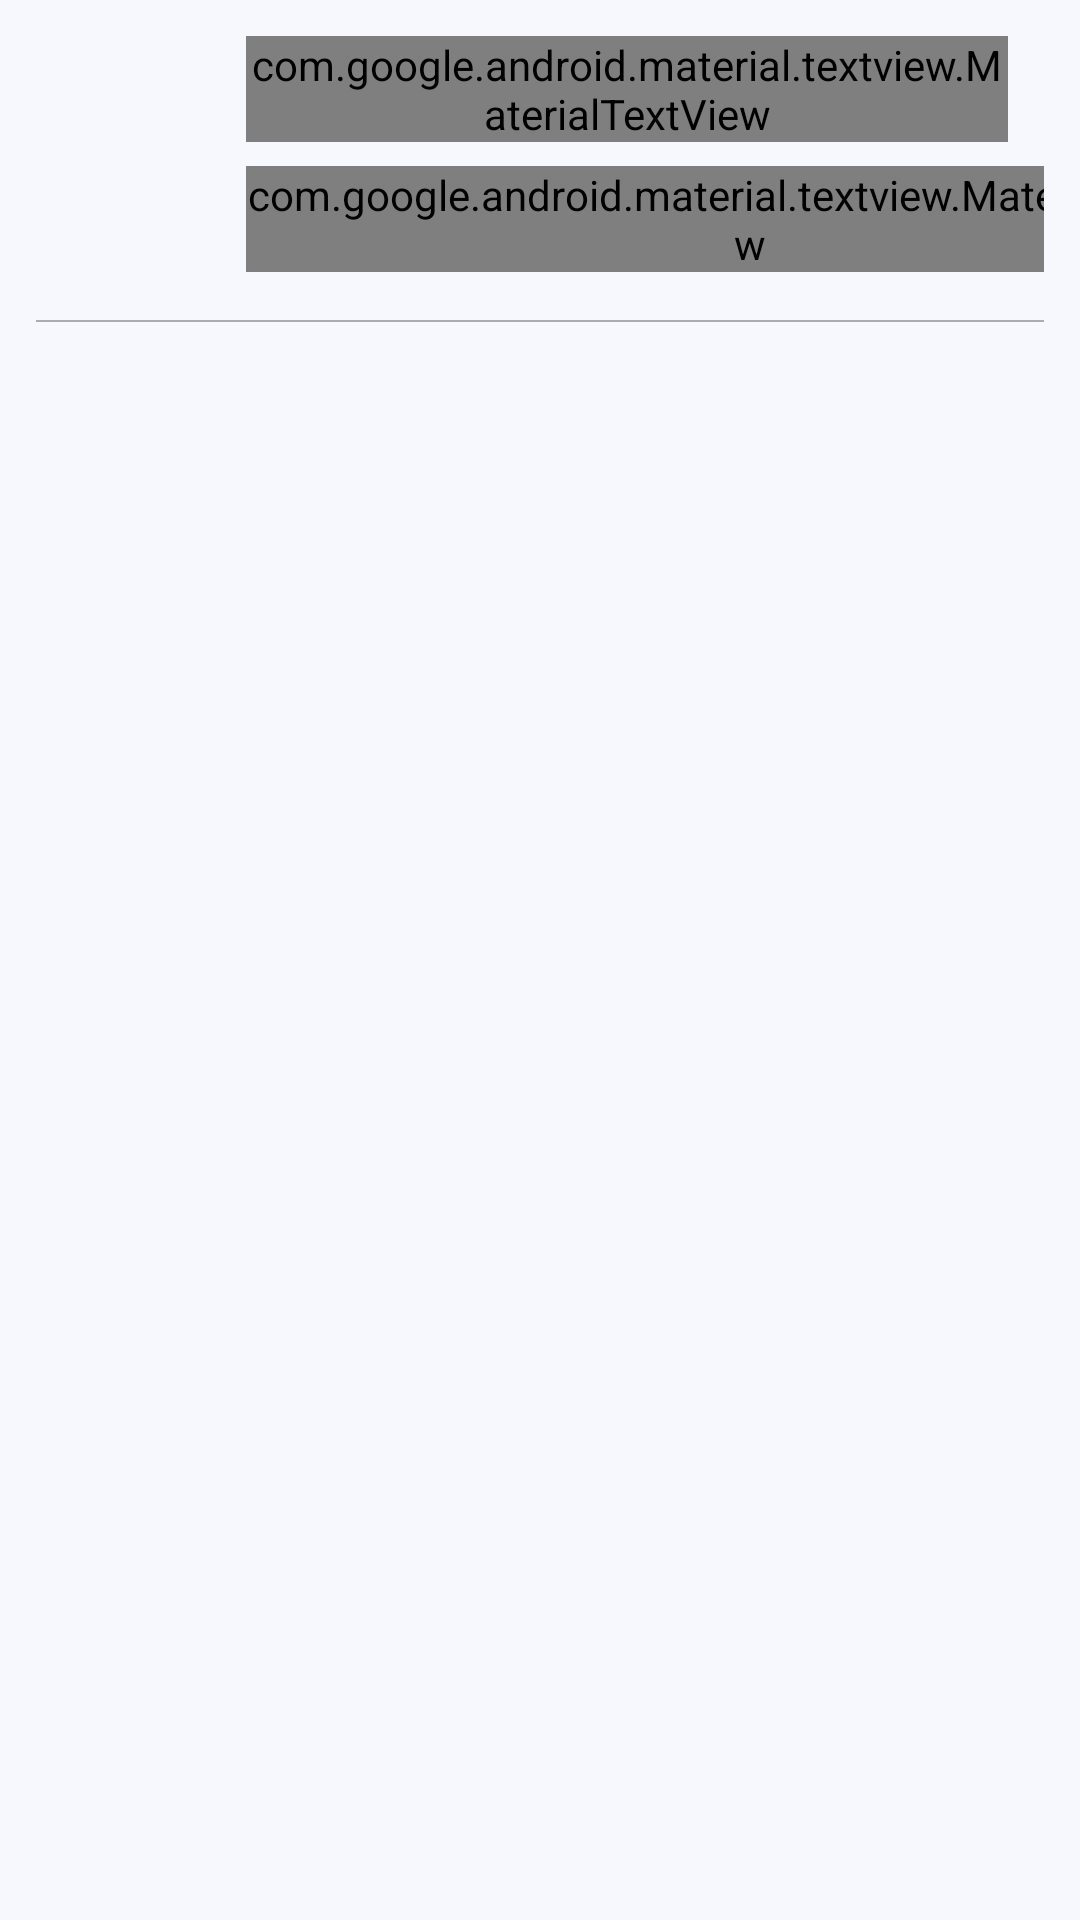

Android layout source for this screen:
<!-- AndroidManifest.xml: application theme Theme.TrendyApp -->
<!-- res/layout/layout_item_repo_list_view.xml -->
<?xml version="1.0" encoding="utf-8"?>
<androidx.constraintlayout.widget.ConstraintLayout xmlns:android="http://schemas.android.com/apk/res/android"
    xmlns:app="http://schemas.android.com/apk/res-auto"
    xmlns:tools="http://schemas.android.com/tools"
    android:id="@+id/clMain"
    android:layout_width="match_parent"
    android:layout_height="wrap_content"
    android:animateLayoutChanges="true"
    android:paddingHorizontal="@dimen/ta_margin_normal"
    android:paddingTop="@dimen/ta_margin_normal">

    <com.google.android.material.imageview.ShapeableImageView
        android:id="@+id/ivProfile"
        style="@style/shapeAppearance.App.CircleImageView.MediumComponent"
        android:layout_width="42dp"
        android:layout_height="42dp"
        android:layout_marginStart="@dimen/ta_margin_normal"
        app:layout_constraintStart_toStartOf="parent"
        app:layout_constraintTop_toTopOf="parent" />

    <com.google.android.material.textview.MaterialTextView
        android:id="@+id/tvUserName"
        style="@style/Trendy.Widget.TextView.GreyColor.Large"
        android:layout_width="0dp"
        android:layout_height="wrap_content"
        android:layout_marginStart="@dimen/ta_margin_medium"
        android:layout_marginEnd="@dimen/ta_margin_normal"
        app:layout_constraintEnd_toEndOf="parent"
        app:layout_constraintHorizontal_bias="0.0"
        app:layout_constraintStart_toEndOf="@id/ivProfile"
        app:layout_constraintTop_toTopOf="parent"
        tools:text="Jhon Doe" />

    <com.google.android.material.textview.MaterialTextView
        android:id="@+id/tvScore"
        style="@style/Trendy.Widget.TextView.BlackColor.Small"
        android:layout_width="wrap_content"
        android:layout_height="wrap_content"
        android:layout_marginStart="@dimen/ta_margin_medium"
        android:layout_marginTop="@dimen/ta_margin_small"
        android:layout_marginEnd="@dimen/ta_margin_normal"
        app:layout_constraintEnd_toEndOf="parent"
        app:layout_constraintHorizontal_bias="0.0"
        app:layout_constraintStart_toEndOf="@id/ivProfile"
        app:layout_constraintTop_toBottomOf="@id/tvUserName"
        tools:text="Score" />


    <View
        android:layout_width="match_parent"
        android:layout_height="0.5dp"
        android:layout_marginTop="@dimen/ta_margin_medium"
        android:alpha="0.5"
        android:background="@color/taGrey"
        app:layout_constrainedWidth="true"
        app:layout_constraintEnd_toEndOf="parent"
        app:layout_constraintStart_toStartOf="parent"
        app:layout_constraintTop_toBottomOf="@id/tvScore" />

</androidx.constraintlayout.widget.ConstraintLayout>
<!-- resources referenced by this layout -->
<resources>
  <color name="taGrey">#636161</color>
  <dimen name="ta_margin_medium">16dp</dimen>
  <dimen name="ta_margin_normal">12dp</dimen>
  <dimen name="ta_margin_small">8dp</dimen>
  <style name="Trendy.Widget.TextView.BlackColor.Small" parent="Trendy.Widget.TextView.Black">
          <item name="android:textSize">@dimen/ta_text_size_h7</item>
      </style>
  <style name="Trendy.Widget.TextView.GreyColor.Large" parent="Trendy.Widget.TextView.Grey">
          <item name="android:textSize">@dimen/ta_text_size_h5</item>
      </style>
  <style name="Trendy.Widget.TextView.Black" parent="Widget.MaterialComponents.TextView">
          <item name="android:textAppearance">@style/Trendy.TextAppearance.TextView</item>
          <item name="android:layout_width">wrap_content</item>
          <item name="android:layout_height">wrap_content</item>
          <item name="android:textColor">?attr/taBlackColor</item>
          <item name="android:lineSpacingExtra">6sp</item>
      </style>
  <dimen name="ta_text_size_h7">12sp</dimen>
  <style name="Trendy.Widget.TextView.Grey" parent="Widget.MaterialComponents.TextView">
          <item name="android:textAppearance">@style/Trendy.TextAppearance.TextView</item>
          <item name="android:layout_width">wrap_content</item>
          <item name="android:layout_height">wrap_content</item>
          <item name="android:textColor">?attr/taGreyTextColor</item>
          <item name="android:lineSpacingExtra">6sp</item>
      </style>
  <dimen name="ta_text_size_h5">16sp</dimen>
  <color name="taBlueWithAHintOfPurple">#5E35B1</color>
  <color name="taBlueWithAHintOfPurpleTwo">#5A2FB1</color>
  <color name="taWhite">#FFFFFFFF</color>
  <color name="taTeal200">#FF03DAC5</color>
  <color name="taTeal700">#FF018786</color>
  <color name="taBlack">#FF000000</color>
  <style name="Trendy.Widget.TextView.BlackColor.Large" parent="Trendy.Widget.TextView.Black">
          <item name="android:textSize">@dimen/ta_text_size_h5</item>
      </style>
  <color name="taDarkSlateBlue">#272262</color>
  <color name="taGreyLight">#F6F8FE</color>
  <style name="taCustomActivityAnimation" parent="@android:style/Animation.Activity">
          
          <item name="android:activityOpenEnterAnimation">@anim/slide_in_right</item>
          <item name="android:activityOpenExitAnimation">@anim/slide_out_left</item>
          <item name="android:activityCloseEnterAnimation">@anim/slide_in_left</item>
          <item name="android:activityCloseExitAnimation">@anim/slide_out_right</item>
      </style>
  <color name="taBlueWithAHintOfPurpleFaded">#805E35B1</color>
  <color name="taBlueGrey">#9391b1</color>
  <style name="Trendy.TextAppearance.TextView" parent="">
          <item name="fontFamily">@font/ta_roboto_regular</item>
          <item name="font">@font/ta_roboto_regular</item>
          <item name="android:fontFamily">@font/ta_roboto_regular</item>
          <item name="android:font" tools:targetApi="o">@font/ta_roboto_regular</item>
          <item name="android:textStyle">normal</item>
          <item name="android:textAllCaps">false</item>
          <item name="android:letterSpacing">0</item>
      </style>
</resources>
